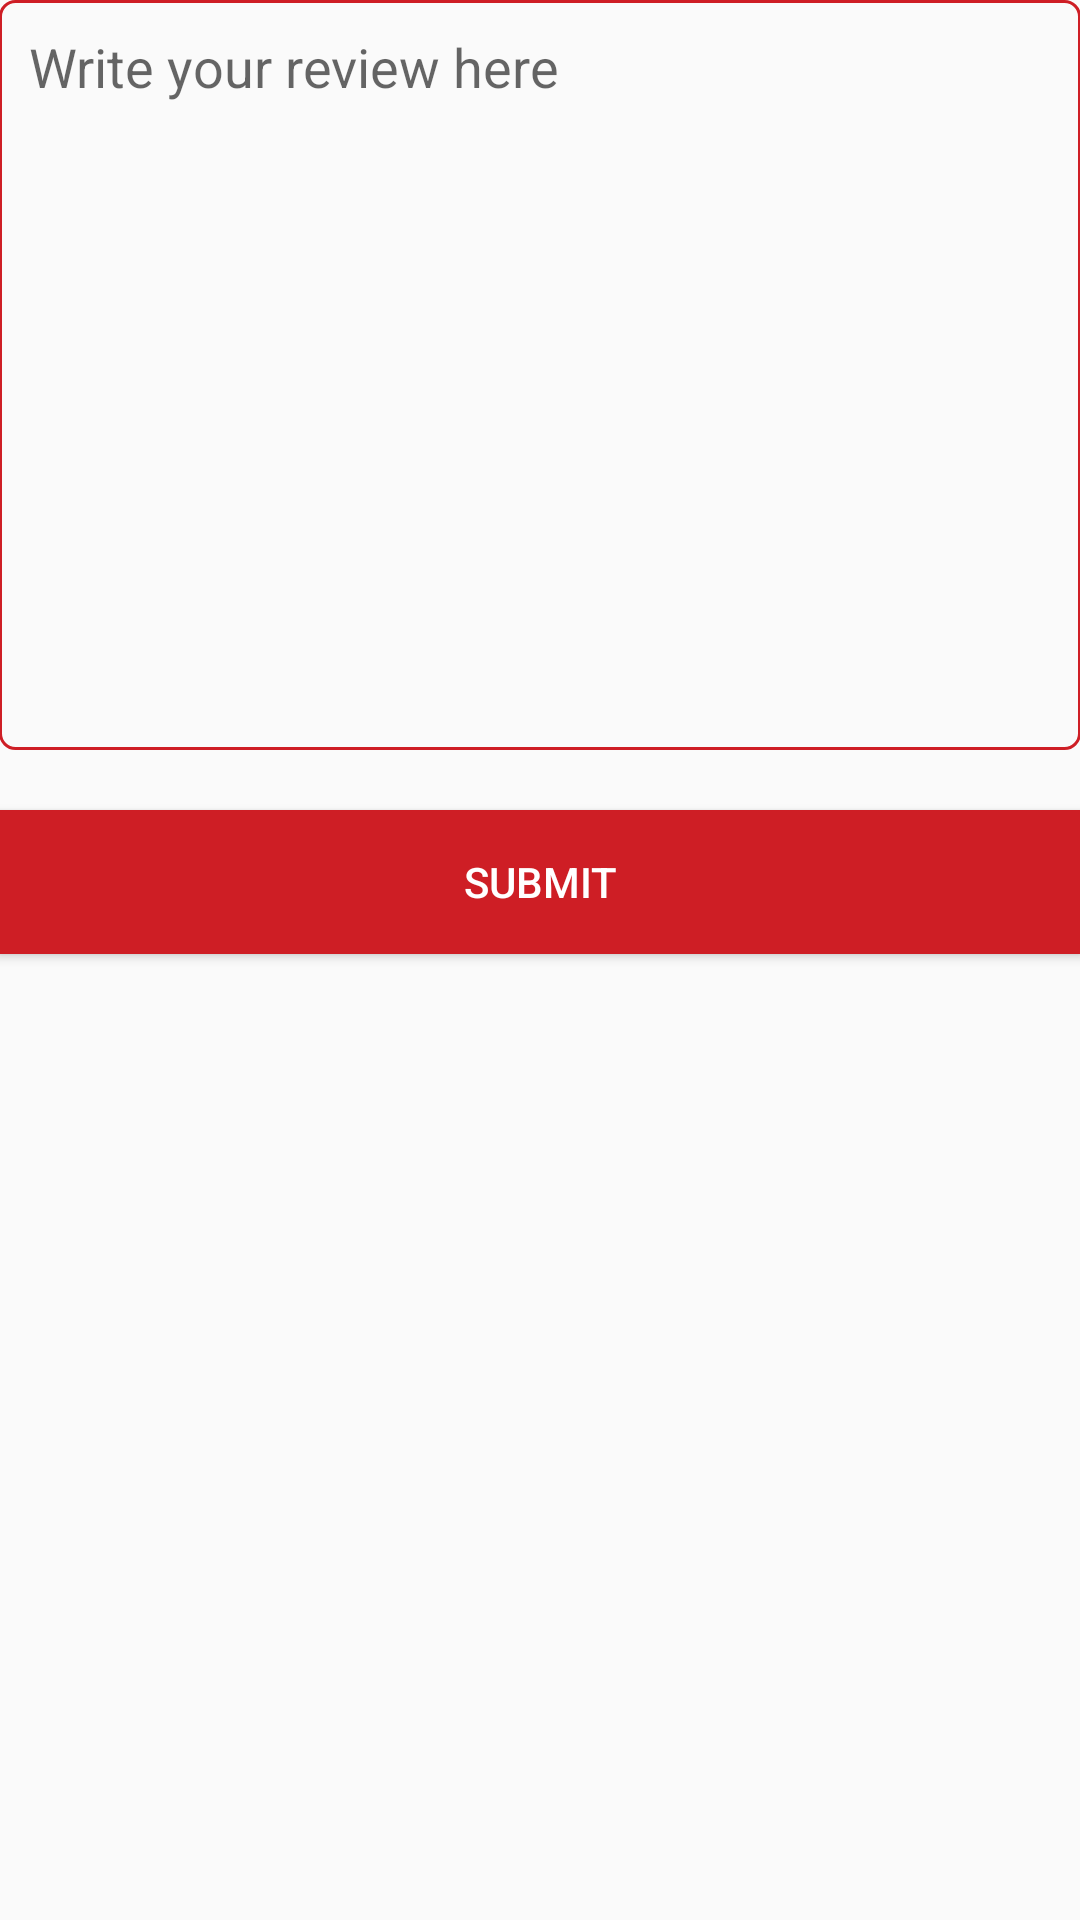

Here is an Android app screen rendered from its layout file. Give the layout XML and the strings, colors and styles it references.
<!-- AndroidManifest.xml: application theme AppTheme -->
<!-- res/layout/activity_main.xml -->
<?xml version="1.0" encoding="utf-8"?>

<LinearLayout xmlns:android="http://schemas.android.com/apk/res/android"
    xmlns:tools="http://schemas.android.com/tools"
    android:id="@+id/activity_main"
    android:layout_width="match_parent"
    android:layout_height="match_parent"
              android:orientation="vertical"
    android:paddingBottom="@dimen/activity_vertical_margin"
    android:paddingLeft="@dimen/activity_horizontal_margin"
    android:paddingRight="@dimen/activity_horizontal_margin"
    android:paddingTop="@dimen/activity_vertical_margin"
    tools:context="com.example.kishore.afinal.MainActivity">

    <EditText
        android:layout_width="match_parent"
        android:layout_height="250dp"
        android:hint="Write your review here"
        android:gravity="top"
        android:padding="10dp"
        android:background="@drawable/textbox_background"
        android:id="@+id/edit_query"/>
    <Button
        android:layout_width="match_parent"
        android:layout_height="wrap_content"
        android:text="Submit"
        android:textColor="@color/white"
        android:layout_marginTop="20dp"
        android:background="@color/theme_red"
        android:id="@+id/submit"/>

</LinearLayout>
<!-- resources referenced by this layout -->
<resources>
  <color name="theme_red">#CE1E25</color>
  <color name="white">#FFFFFF</color>
  <!-- drawable textbox_background (drawable) -->
  <shape xmlns:android="http://schemas.android.com/apk/res/android" android:shape="rectangle" >
      <stroke android:width="1dip" android:color="@color/theme_red"/>
      <corners android:radius="5dp"/>
  </shape>
  <style name="AppTheme" parent="Theme.AppCompat.Light.DarkActionBar">
          
          <item name="colorPrimary">@color/colorPrimary</item>
          <item name="colorPrimaryDark">@color/colorPrimaryDark</item>
          <item name="colorAccent">@color/colorAccent</item>
  
      </style>
  <color name="colorPrimary">#CE1E25</color>
  <color name="colorPrimaryDark">#B71C1C</color>
  <color name="colorAccent">#CE1E25</color>
</resources>
